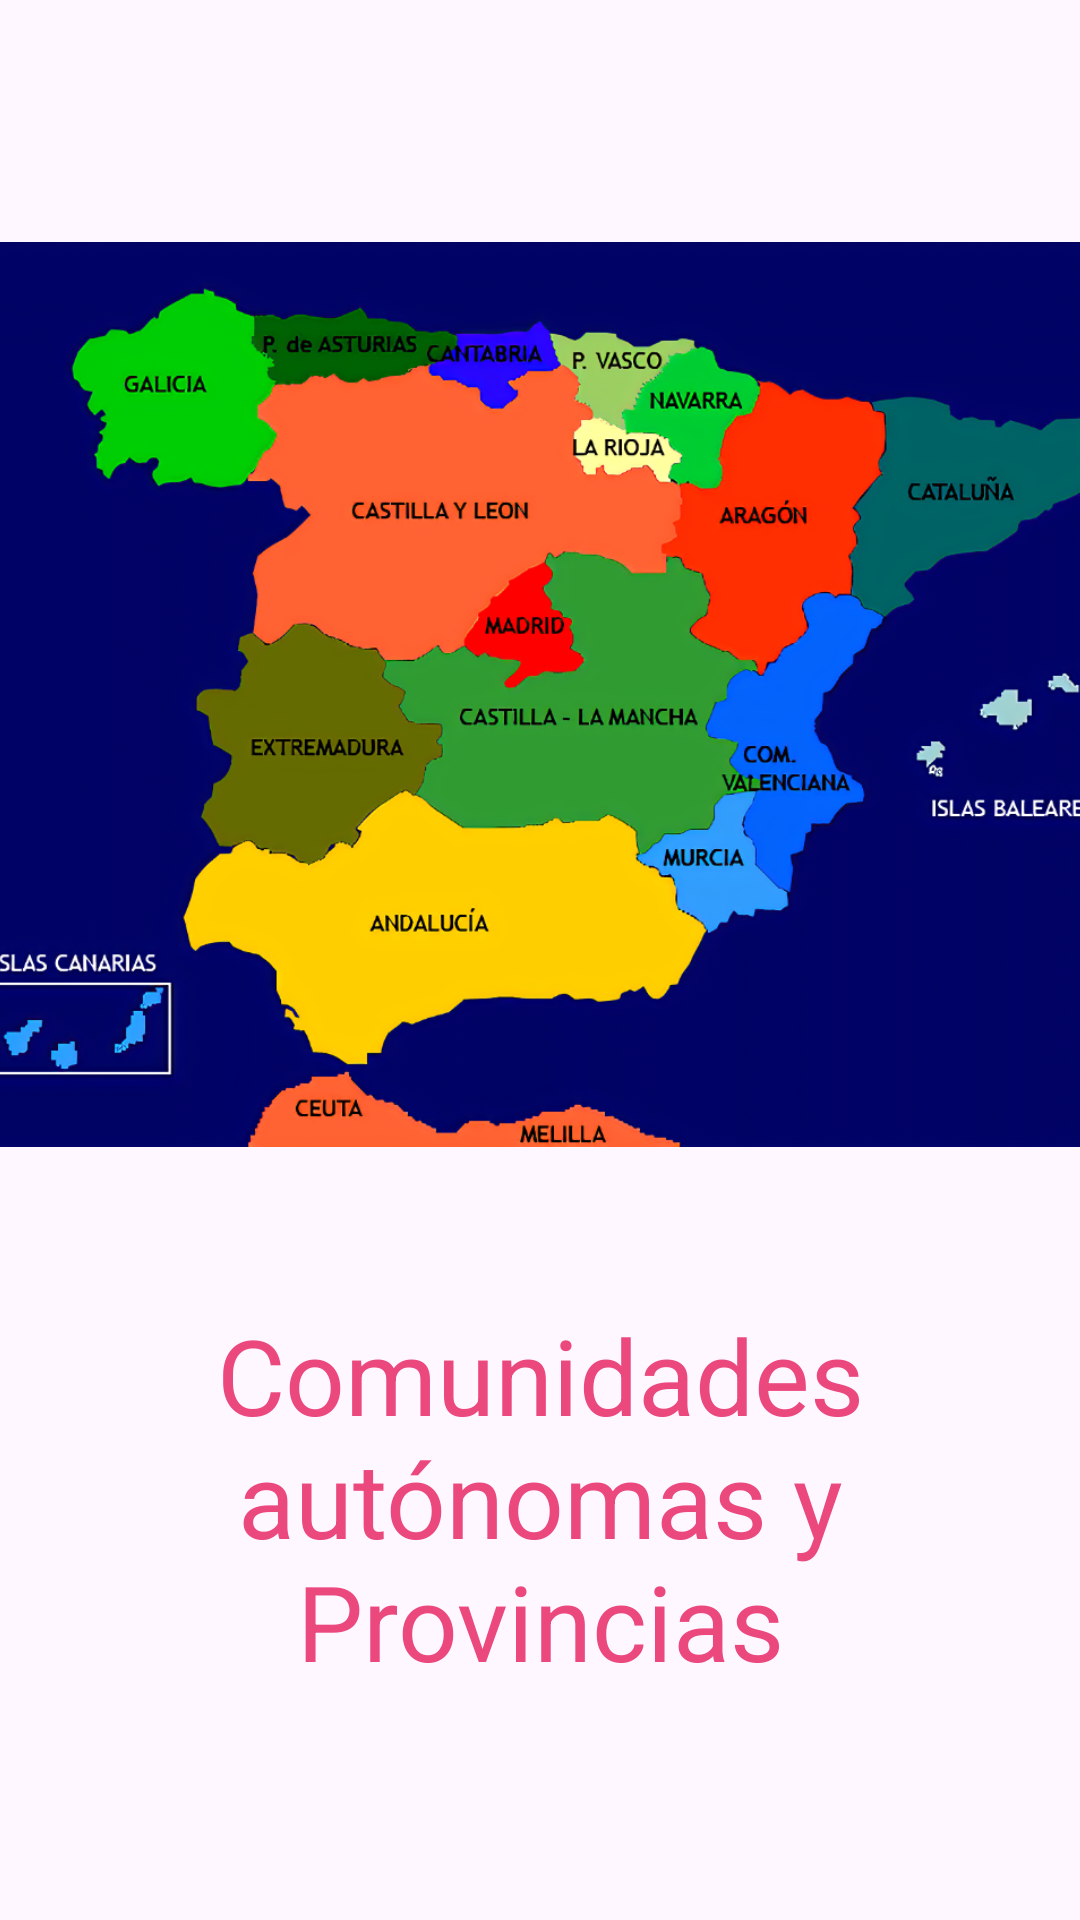

Write the Android layout XML for this screen, with the resource values it uses.
<!-- AndroidManifest.xml: application theme Theme.Listado_CCAA_provincias -->
<!-- res/layout/activity_splash_screen.xml -->
<?xml version="1.0" encoding="utf-8"?>
<androidx.constraintlayout.widget.ConstraintLayout xmlns:android="http://schemas.android.com/apk/res/android"
    xmlns:app="http://schemas.android.com/apk/res-auto"
    xmlns:tools="http://schemas.android.com/tools"
    android:id="@+id/main"
    android:layout_width="match_parent"
    android:layout_height="match_parent"
    tools:context=".SplashScreen">

    <ImageView
        android:id="@+id/imageView"
        android:layout_width="391dp"
        android:layout_height="343dp"
        android:layout_marginStart="1dp"
        android:layout_marginTop="60dp"
        android:layout_marginEnd="1dp"
        app:layout_constraintEnd_toEndOf="parent"
        app:layout_constraintStart_toStartOf="parent"
        app:layout_constraintTop_toTopOf="parent"
        app:srcCompat="@drawable/splashscreen" />

    <TextView
        android:id="@+id/textView"
        android:layout_width="wrap_content"
        android:layout_height="wrap_content"
        android:layout_marginStart="1dp"
        android:layout_marginTop="32dp"
        android:layout_marginEnd="1dp"
        android:text="@string/lbl_splash"
        android:textAlignment="center"
        android:textColor="@color/lbl_splash"
        android:textSize="@dimen/lbl_splash"
        app:layout_constraintEnd_toEndOf="parent"
        app:layout_constraintStart_toStartOf="parent"
        app:layout_constraintTop_toBottomOf="@+id/imageView" />
</androidx.constraintlayout.widget.ConstraintLayout>
<!-- resources referenced by this layout -->
<resources>
  <color name="lbl_splash">#EB487E</color>
  <dimen name="lbl_splash">35sp</dimen>
  <!-- drawable splashscreen: png bitmap (drawable, 650828 bytes) -->
  <string name="lbl_splash">Comunidades autónomas y Provincias</string>
  <style name="Theme.Listado_CCAA_provincias" parent="Base.Theme.Listado_CCAA_provincias" />
  <style name="Base.Theme.Listado_CCAA_provincias" parent="Theme.Material3.DayNight.NoActionBar">
          
          
      </style>
</resources>
